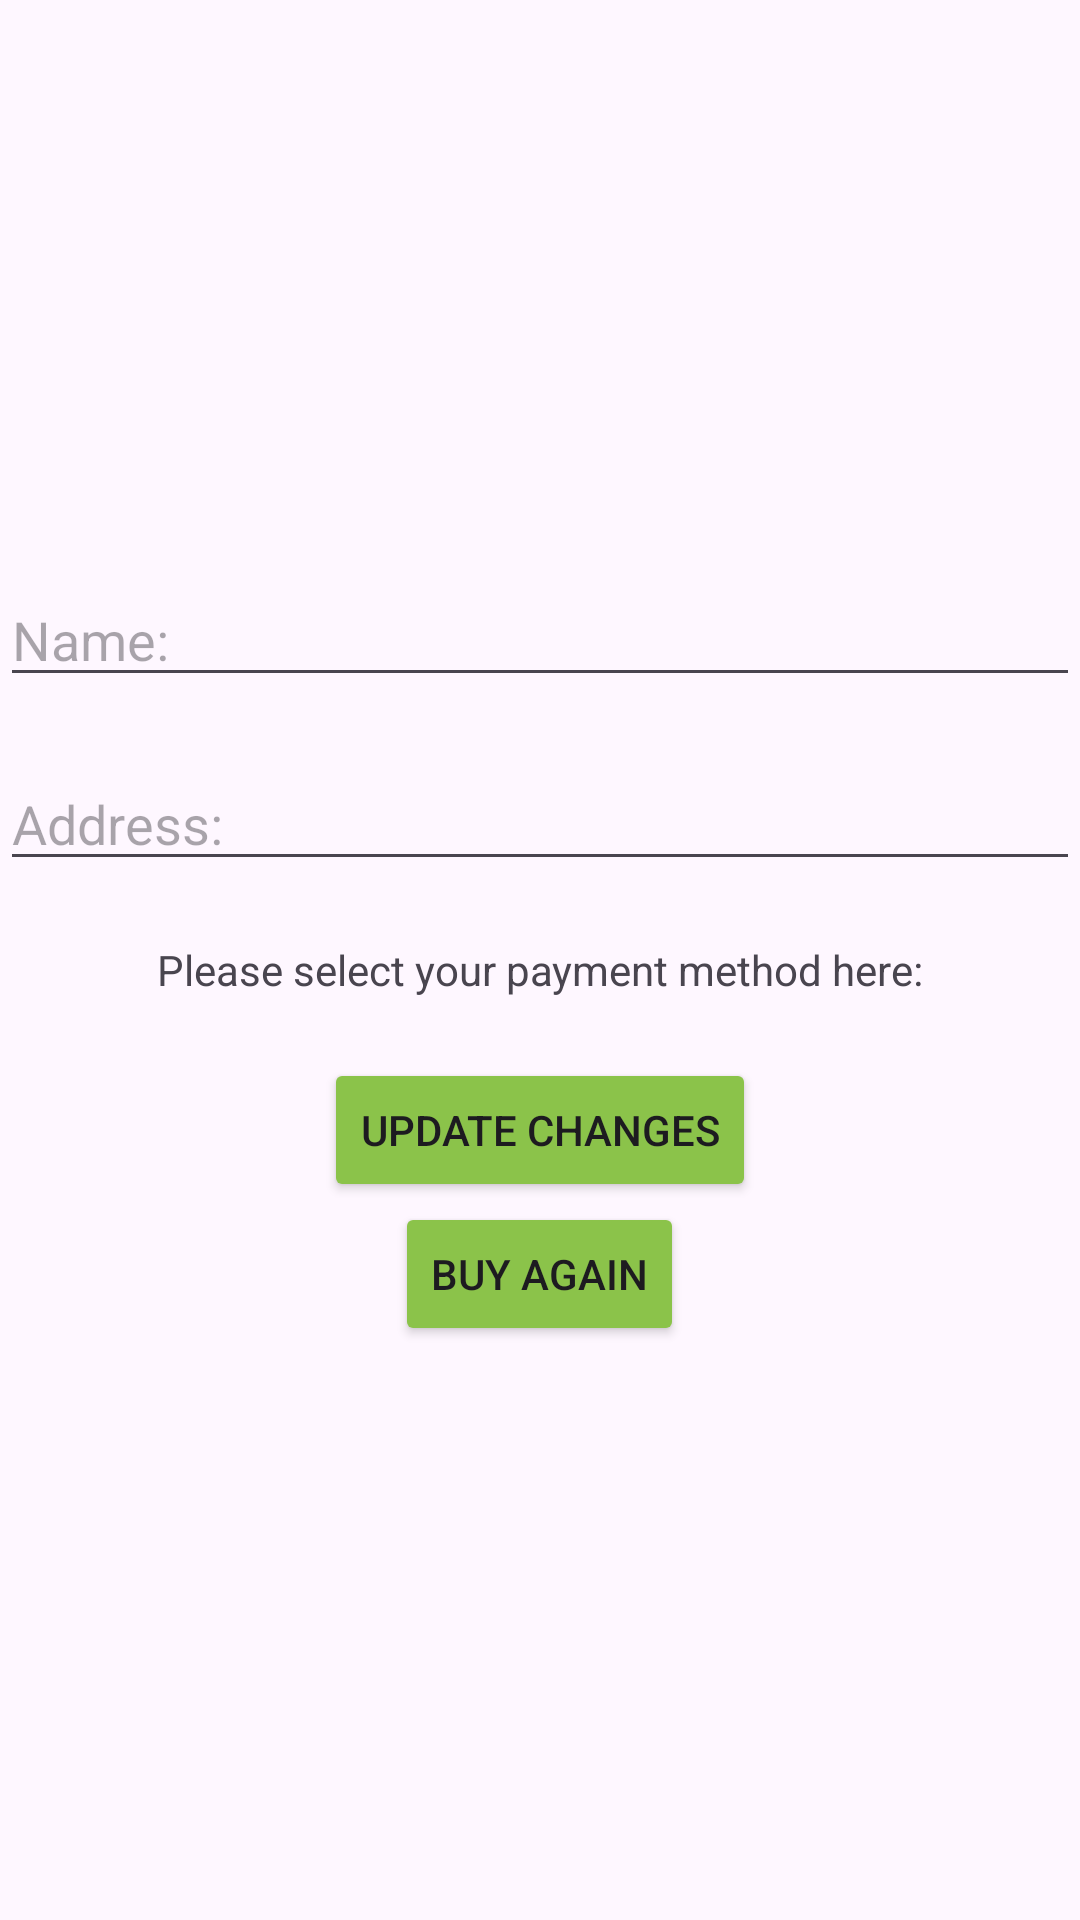

Layout XML and referenced resources for this Android screen:
<!-- AndroidManifest.xml: application theme Theme.ShoppyGo -->
<!-- res/layout/customer_security_login.xml -->
<?xml version="1.0" encoding="utf-8"?>
<LinearLayout
    xmlns:android="http://schemas.android.com/apk/res/android"
    android:layout_height="match_parent"
    android:layout_width="match_parent"
    android:orientation="vertical"
    android:gravity="center"
    android:layout_margin="20dp">

    <EditText
        android:id="@+id/customer_name"
        android:layout_width="match_parent"
        android:layout_height="wrap_content"
        android:hint="Name:"
        android:layout_marginBottom="20dp"/>

    <EditText
        android:id="@+id/customer_address"
        android:layout_width="match_parent"
        android:layout_height="wrap_content"
        android:hint="Address:"
        android:layout_marginBottom="20dp"/>


    <TextView
        android:layout_width="wrap_content"
        android:layout_height="wrap_content"
        android:text="Please select your payment method here:"
        android:layout_marginBottom="20dp"/>



    <Button
        android:id="@+id/updateProfile"
        android:layout_width="wrap_content"
        android:layout_height="wrap_content"
        android:backgroundTint="@color/green"
        android:text="Update changes"/>


    <Button
        android:id="@+id/see_buy_again"
        android:layout_width="wrap_content"
        android:layout_height="wrap_content"
        android:backgroundTint="@color/green"
        android:text="Buy Again"/>



</LinearLayout>
<!-- resources referenced by this layout -->
<resources>
  <color name="green">#8BC34A</color>
  <style name="Theme.ShoppyGo" parent="Base.Theme.ShoppyGo" />
  <style name="Base.Theme.ShoppyGo" parent="Theme.Material3.DayNight.NoActionBar">
          
          
      </style>
</resources>
